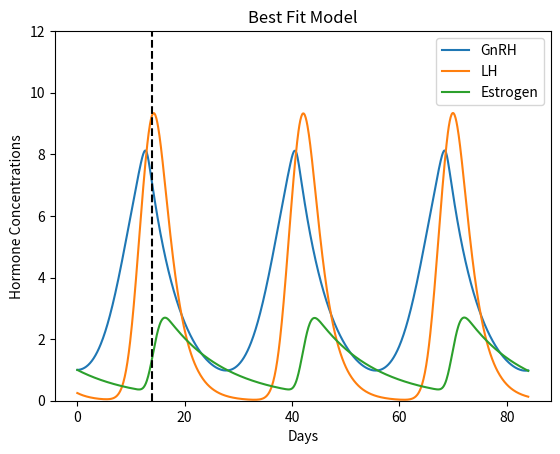

Python code for this plot:
import numpy as np
from scipy.integrate import solve_ivp
from matplotlib import pyplot as plt

class ControlMenstrualModel:
    def __init__(self, 
                 compartments=None, 
                 initial_hormones=None,
                 time_domain=(0, 1),
                 resolution=100,
                 parameters=None):
        """
        compartments: list of compartment names
        initial_hormones: dict with initial values for each compartment
        time_domain: tuple (t0, tf)
        resolution: number of time points
        parameters: nested dictionary of synthesis, clearance, and regulatory parameters
        """
        # Default compartments
        self.compartments = ['GnRH', 'LH', 'Estrogen'] if compartments is None else compartments
        self.compartment_to_index = {name: i for i, name in enumerate(self.compartments)}
        
        # Time domain
        self.time_domain = time_domain
        self.resolution = resolution
        self.t = np.linspace(time_domain[0], time_domain[1], resolution)
        
        # Parameters
        self.params = self._create_default_params() if parameters is None else self._create_default_params() | parameters
        
        # Initial hormone values
        if not isinstance(initial_hormones, dict):
            raise ValueError("Need a dictionary of initial conditions")
        if set(self.compartments) != set(initial_hormones.keys()):
            raise ValueError(f"Compartments and initial conditions keys must match!\n"
                             f"Compartments: {self.compartments}\n"
                             f"Initial conditions: {list(initial_hormones.keys())}")
        self.y0 = self._create_initial_condition(**initial_hormones)
    
    def _create_initial_condition(self, **initial_hormones):
        y0 = np.zeros(len(self.compartments))
        for comp in self.compartments:
            y0[self.compartment_to_index[comp]] = initial_hormones[comp]
        return y0
    
    def unpack(self, y):
        """Return a dict mapping compartment names to values."""
        return {comp: y[self.compartment_to_index[comp]] for comp in self.compartments}
    
    def _create_default_params(self):
        """Return a default parameter dictionary."""
        return {
            'synthesis': {
                'GnRH': 2.44,
                'LH': 6.35,
                'Estrogen': 2.45
            },
            'clearance': {
                'GnRH': 0.17,
                'LH': 0.35,
                'Estrogen': 0.09
            },
            'regulatory': {
                ('Estrogen', 'GnRH'): {
                    'n': (10.00, 4.41),
                    'K': (0.16, 0.56)
                },
                ('GnRH', 'LH'): {
                    'n': (5.73, 9),
                    'K': (6.62, 11)
                },
                ('LH', 'Estrogen'): {
                    'n': (6.76, 10.00),
                    'K': (9.75, 20.25)
                }
            },
            'control': {
                'GnRH': 1,
                'LH': 1,
                'Estrogen': 1
            }
        }
    
    # Hill functions
    @staticmethod
    def hill_activate(K, n, P):
        P = np.maximum(P, 1e-12)
        K = np.maximum(K, 1e-12)
        n = np.maximum(n, 1e-12)

        Pn = np.exp(n * np.log(P))
        Kn = np.exp(n * np.log(K))

        return Pn / (Kn + Pn)

    @staticmethod
    def hill_repress(K, n, P):
        P = np.maximum(P, 1e-12)
        K = np.maximum(K, 1e-12)
        n = np.maximum(n, 1e-12)

        Pn = np.exp(n * np.log(P))
        Kn = np.exp(n * np.log(K))

        return Kn / (Kn + Pn)
    
    @staticmethod
    def hill_biphasic(K1, K2, n1, n2, P):
        return ControlMenstrualModel.hill_activate(K1, n1, P) * ControlMenstrualModel.hill_repress(K2, n2, P)
    
    @staticmethod
    def d_hill_biphasic(K1, K2, n1, n2, P):
        num = (K2**n2) * (P**(n1 - 1)) * (n1 * (K2**n2) * (K1**n1) - (P**n2) * ((K1**n1) * (n2-n1) + n2 * (P**n1)))
        denom = (((K2**n2) + (P**n2)) ** 2) * (((K1**n1) + (P**n1)) ** 2)
        return num / denom
    
    def ode(self, t, y, u):
        h = self.unpack(y)
        GnRH, LH, Estrogen = h['GnRH'], h['LH'], h['Estrogen']
        uG, uL, uE = u

        #clamping the hormones to avoid numerical instability
        GnRH = max(GnRH, 1e-8)
        LH = max(LH, 1e-8)
        Estrogen = max(Estrogen, 1e-8)
        
        # ---------------- GnRH ----------------
        synth_E_on_GnRH = self.params['synthesis']['GnRH']
        clearance_GnRH = self.params['clearance']['GnRH']
        n_EGnRH1, n_EGnRH2 = self.params['regulatory'][('Estrogen', 'GnRH')]['n']
        K_EGnRH1, K_EGnRH2 = self.params['regulatory'][('Estrogen', 'GnRH')]['K']
        alphaG = self.params['control']['GnRH']
        
        dGnRH = (synth_E_on_GnRH * (self.hill_biphasic(K_EGnRH1, K_EGnRH2, n_EGnRH1, n_EGnRH2, Estrogen))
                 - clearance_GnRH * GnRH
                 + alphaG * uG)
        
        # ---------------- LH ----------------
        synth_LH_GnRH = self.params['synthesis']['LH']
        clearance_LH = self.params['clearance']['LH']
        n1_GLH, n2_GLH = self.params['regulatory'][('GnRH', 'LH')]['n']
        K1_GLH, K2_GLH = self.params['regulatory'][('GnRH', 'LH')]['K']
        alphaL = self.params['control']['LH']
        
        dLH = (synth_LH_GnRH * self.hill_biphasic(K1_GLH, K2_GLH, n1_GLH, n2_GLH, GnRH)
               - clearance_LH * LH
               + alphaL * uL)
        
        # ---------------- Estrogen ----------------
        synth_Estrogen = self.params['synthesis']['Estrogen']
        clearance_Estrogen = self.params['clearance']['Estrogen']
        n_L_E1, n_L_E2 = self.params['regulatory'][('LH', 'Estrogen')]['n']
        K_L_E1, K_L_E2 = self.params['regulatory'][('LH', 'Estrogen')]['K']
        alphaE = self.params['control']['Estrogen']
        
        dEstrogen = (synth_Estrogen * (self.hill_biphasic(K_L_E1, K_L_E2, n_L_E1, n_L_E2, LH))
                     - clearance_Estrogen * Estrogen
                     + alphaE * uE)
        
        return np.array([dGnRH, dLH, dEstrogen])
    
    def costate_equations(self, t, y, u, state_solution, c):
        G, L, E = state_solution.sol(t)
        lam1, lam2, lam3 = y
        uG, uL, uE = u
        c1, c2, c3, c4, c5 = c

        #clamping the hormones to avoid numerical instability
        G = max(G, 1e-8)
        L = max(L, 1e-8)
        E = max(E, 1e-8)
        
        # ---------------- GnRH ----------------
        synth_E_on_GnRH = self.params['synthesis']['GnRH']
        clearance_GnRH = self.params['clearance']['GnRH']
        n_EGnRH1, n_EGnRH2 = self.params['regulatory'][('Estrogen', 'GnRH')]['n']
        K_EGnRH1, K_EGnRH2 = self.params['regulatory'][('Estrogen', 'GnRH')]['K']
        alphaG = self.params['control']['GnRH']
        
        
        # ---------------- LH ----------------
        synth_LH_GnRH = self.params['synthesis']['LH']
        clearance_LH = self.params['clearance']['LH']
        n1_GLH, n2_GLH = self.params['regulatory'][('GnRH', 'LH')]['n']
        K1_GLH, K2_GLH = self.params['regulatory'][('GnRH', 'LH')]['K']
        alphaL = self.params['control']['LH']

        
        # ---------------- Estrogen ----------------
        synth_Estrogen = self.params['synthesis']['Estrogen']
        clearance_Estrogen = self.params['clearance']['Estrogen']
        n_L_E1, n_L_E2 = self.params['regulatory'][('LH', 'Estrogen')]['n']
        K_L_E1, K_L_E2 = self.params['regulatory'][('LH', 'Estrogen')]['K']
        alphaE = self.params['control']['Estrogen']
        
        dH_dG = -lam1 * clearance_GnRH + lam2 * synth_LH_GnRH * self.d_hill_biphasic(K1_GLH, K2_GLH, n1_GLH, n2_GLH, G) \
                - 2 *  c2 * (synth_LH_GnRH * self.hill_biphasic(K_EGnRH1, K_EGnRH2, n_EGnRH1, n_EGnRH2, E) - clearance_LH * L + alphaL * uL) \
                * synth_LH_GnRH * self.d_hill_biphasic(K_EGnRH1, K_EGnRH2, n_EGnRH1, n_EGnRH2, E)
        
        dH_dL = -lam2 * clearance_LH + lam3 * synth_Estrogen * self.d_hill_biphasic(K1_GLH, K2_GLH, n1_GLH, n2_GLH, G) \
                -2 * c1 * (synth_Estrogen * self.hill_biphasic(K1_GLH, K2_GLH, n1_GLH, n2_GLH, G) - clearance_Estrogen * E + alphaE * uE) * synth_Estrogen \
                * self.d_hill_biphasic(K1_GLH, K2_GLH, n1_GLH, n2_GLH, G) \
                + 2 * c2 * (synth_LH_GnRH * self.hill_biphasic(K_EGnRH1, K_EGnRH2, n_EGnRH1, n_EGnRH2, E) - clearance_LH * L + alphaL * uL) * clearance_LH

        dH_dE = lam1 * synth_E_on_GnRH * self.d_hill_biphasic(K_L_E1, K_L_E2, n_L_E1, n_L_E2, L) - lam3 * clearance_Estrogen \
                + 2 * c1 * (synth_Estrogen * self.hill_biphasic(K1_GLH, K2_GLH, n1_GLH, n2_GLH, G) - clearance_Estrogen * E + alphaE * uE) * clearance_Estrogen

        
        return np.array([dH_dG, dH_dL, dH_dE])
    
    def simulate(self, u, method='RK45'):
        """Simulate the ODE system over the time domain."""
        sol = solve_ivp(fun=self.ode, t_span=self.time_domain, y0=self.y0,
                        t_eval=self.t, method=method, args=(u, ))
        return sol
    
    
    def plot(self, sol, compartments=None, title="Menstrual Cycle Model", ylim=None, axis=None, plot_day_14 = False):
        axis = plt.gca() if axis == None else axis
        ylim = (0, 8) if ylim == None else ylim

        if compartments is None:
            compartments=self.compartments
        
        for name in compartments:
            if name not in self.compartments:
                raise ValueError(f"Trying to plot nonexistent compartment: {name}")
            i = self.compartment_to_index[name]

            axis.plot(sol.t, sol.y[i], label=name)
        
        if plot_day_14:
            axis.vlines(x=14, ymin=ylim[0], ymax=ylim[1], linestyles='--', colors='black')
        
        axis.set(xlabel='Days', ylabel='Hormone Concentrations', title=title, ylim=ylim)
        plt.legend(loc="upper right")

if __name__ == "__main__":

    initial_conditions = {
    'GnRH': 1.0,
    'LH': 0.25,
    'Estrogen': 1.0
    }


    model = ControlMenstrualModel(initial_hormones=initial_conditions, time_domain=(0, 3*28), resolution=1000)
    sol = model.simulate([0, 0, 0])
    model.plot(sol, plot_day_14=True, ylim=(0, 12), title="Best Fit Model")
    plt.show()
